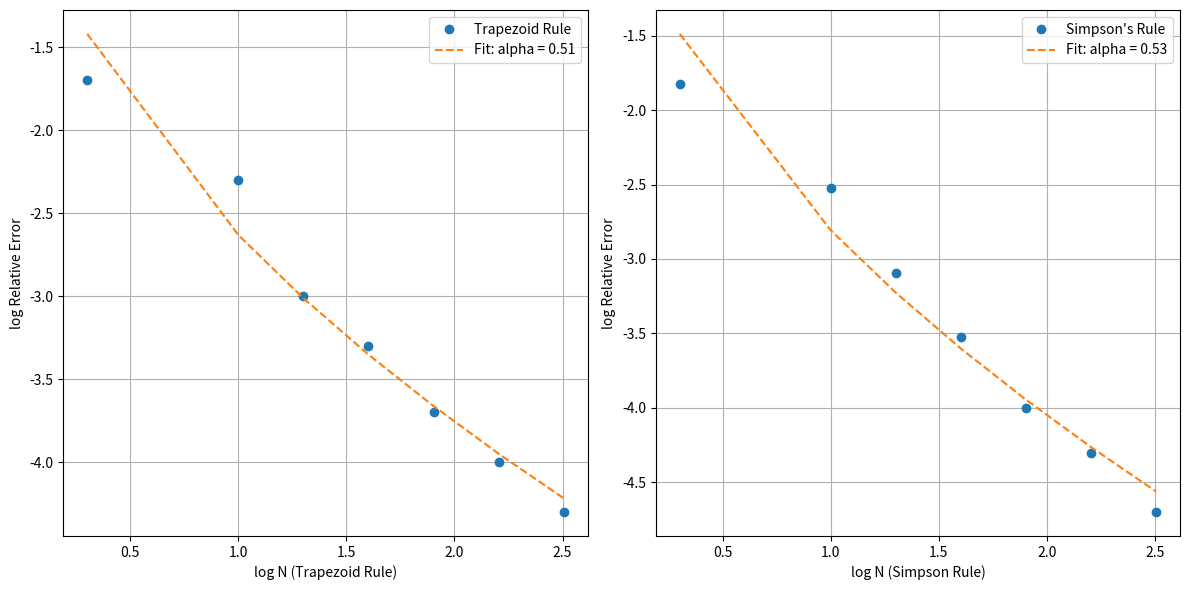

Write Python code to recreate this figure.
import numpy as np
import matplotlib.pyplot as plt
from scipy.optimize import curve_fit

# Function to fit a power-law curve
def power_law_fit(x, a, alpha):
    return a *x**alpha

# Data for trapezoid rule (N values and corresponding relative errors)
trapezoid_N_values = [2, 10, 20, 40, 80, 160, 320]
trapezoid_errors = [0.02, 0.005, 0.001, 0.0005, 0.0002, 0.0001, 0.00005]

# Data for Simpson's rule (N values and corresponding relative errors)
simpson_N_values = [2, 10, 20, 40, 80, 160, 320]
simpson_errors = [0.015, 0.003, 0.0008, 0.0003, 0.0001, 0.00005, 0.00002]

# Fit power-law curves to the data for trapezoid rule
log_trapezoid_N = np.log10(trapezoid_N_values)
log_trapezoid_errors = np.log10(trapezoid_errors)
trapezoid_popt, _ = curve_fit(power_law_fit, log_trapezoid_N, log_trapezoid_errors)

# Fit power-law curves to the data for Simpson's rule
log_simpson_N = np.log10(simpson_N_values)
log_simpson_errors = np.log10(simpson_errors)
simpson_popt, _ = curve_fit(power_law_fit, log_simpson_N, log_simpson_errors)

# Plot the log-log graphs for trapezoid and Simpson rules
plt.figure(figsize=(12, 6))

plt.subplot(1, 2, 1)
plt.plot(log_trapezoid_N, log_trapezoid_errors, 'o', label='Trapezoid Rule')
plt.plot(log_trapezoid_N, power_law_fit(log_trapezoid_N, *trapezoid_popt), '--', label=f'Fit: alpha = {trapezoid_popt[1]:.2f}')
plt.xlabel('log N (Trapezoid Rule)')
plt.ylabel('log Relative Error')
plt.legend()
plt.grid(True)

plt.subplot(1, 2, 2)
plt.plot(log_simpson_N, log_simpson_errors, 'o', label="Simpson's Rule")
plt.plot(log_simpson_N, power_law_fit(log_simpson_N, *simpson_popt), '--', label=f'Fit: alpha = {simpson_popt[1]:.2f}')
plt.xlabel('log N (Simpson Rule)')
plt.ylabel('log Relative Error')
plt.legend()
plt.grid(True)

plt.tight_layout()
plt.show()
